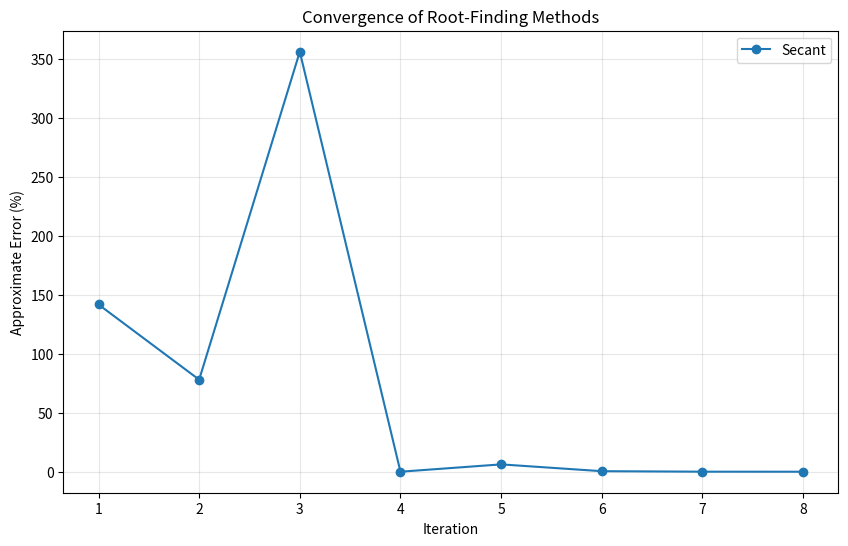

Here is the Python script that generated this plot:
import math
import matplotlib.pyplot as plt

def f(h):
    return h**3 - 10*h + 5*math.exp(-h/2) - 2

def df(h):
    return 3*h**2 - 10 - (5/2)*math.exp(-h/2)

def bisection(f, xl, xu, max_it=100, rel_er_thr=None):
    fl = f(xl)
    fu = f(xu)
    if fl * fu > 0:
        return ValueError("The interval is not valid")

    results = []
    it = 0
    old_xr = None
    while it < max_it:
        xr = (xl + xu)/2
        fr = f(xr)
        ea = None if old_xr is None else abs((xr - old_xr)/xr)*100

        results.append({
            'iteration': it+1,
            'xl': xl,
            'xu': xu,
            'xr': xr,
            'f(xl)' : fl,
            'f(xu)' : fu,
            'f(xr)': fr,
            'ea(%)': ea
        })

        if ea is not None and rel_er_thr is not None and ea < rel_er_thr:
            print(f"Bisection approximate root found at x = {xr:.10f} (iter {it+1})")
            break

        if fl * fr < 0:
            xu = xr
            fu = fr
        elif fl * fr > 0:
            xl = xr
            fl = fr
        else:
            print(f"The real root is: {xr:.10f}")
            break
        old_xr = xr
        it += 1

    return results


def false_position(f, xl, xu, max_it=100, rel_er_thr=None):
    fl = f(xl)
    fu = f(xu)
    if fl * fu > 0:
        return ValueError("The interval is not valid")

    results = []
    it = 0
    old_xr = None

    while it < max_it:
        xr = (xl*fu - xu*fl)/(fu - fl)
        fr = f(xr)
        ea = None if old_xr is None else abs((xr - old_xr)/xr)*100

        results.append({
            'iteration': it+1,
            'xl': xl,
            'xu': xu,
            'xr': xr,
            'f(xl)' : fl,
            'f(xu)' : fu,
            'f(xr)': fr,
            'ea(%)': ea
        })

        if ea is not None and rel_er_thr is not None and ea < rel_er_thr:
            print(f"False Position approximate root found at x = {xr:.10f} (iter {it+1})")
            break

        if fl * fr < 0:
            xu = xr
            fu = fr
        elif fl * fr > 0:
            xl = xr
            fl = fr
        else :
            print(f"The real root is: {xr:.10f}")
            break

        old_xr = xr
        it += 1

    return results

def newton_raphson(f, df, x0, max_it=100, rel_er_thr=None):
    results = []
    it = 0
    while it < max_it:
        fx0 = f(x0)
        dfx0 = df(x0)
        if dfx0 == 0:
            print("Division by zero encountered")
            break
        x1 = x0 - fx0/dfx0
        ea = abs((x1 - x0)/x1)*100
        results.append({
            'iteration': it+1,
            'm_k': x0,
            'm_r': x1,
            'f(m_k)': fx0,
            "f'(m_k)": dfx0,
            'ea(%)': ea
        })
        if ea is not None and rel_er_thr is not None and ea < rel_er_thr:
            print(f"Approximate Newton Raphson root found at x = {x1:.10f} on iteration {it+1} (relative error = {ea:.2e} <= threshold {rel_er_thr})")
            break
        if abs(f(x1)) < 1e-12:
            print(f"Approximate Newton Raphson root found at x = {x1:.10f} on iteration {iter+1} (|f(m_r)| < 1e-12)")
            break
        x0 = x1
        it += 1
    return results


def secant(f, x0, x1, max_iteration=100, rel_er_thr=None):
    f0=f(x0)
    f1=f(x1)
    results = []
    iteration = 0
    while iteration < max_iteration:
        if abs(f1 - f0) < 1e-12:
            print("Division by Zero or Subtract Cancellation Encountered.")
            break
        x2 = x1 - f1 * (x1 - x0) / (f1 - f0)
        f2 = f(x2)
        ea = abs((x2 - x1) / x2) * 100
        results.append({
            'iteration': iteration+1,
            'x_i-1': x0,
            'x_i': x1,
            'x_i+1': x2,
            'f(x_i-1)': f0,
            'f(x_i)': f1,
            'f(x_i+1)': f2,
            'ea(%)': ea
        })

        if abs(f2) < 1e-12:
            print(f"Approximate Secant root found at x = {x2:.10f} on iteration {iteration+1} (|f(x)| < 1e-12)")
            break
        if ea is not None and rel_er_thr is not None and ea <= rel_er_thr:
            print(f"Approximate Secant root found at x = {x2:.10f} on iteration {iteration+1} (relative error = {ea:.2e} <= threshold {rel_er_thr})")
            break
        x0 = x1
        f0 = f1
        x1 = x2
        f1 = f2
        iteration += 1

    return results

def print_table(results, method_name):
    """Generic function to print tables for any root-finding method"""
    if not results:
        print(f"No results to display for {method_name}")
        return
    
    columns = [key for key in results[0].keys() if key != 'iteration']
    
    width = 6 + len(columns) * 12 + (len(columns) - 1)
    
    print("\n" + "="*width)
    print(method_name.upper())
    print("="*width)
    
    header = f"{'Iter':<6} "
    for col in columns:
        header += f"{col:<12} "
    print(header)
    print("-"*width)
    
    for r in results:
        row = f"{r['iteration']:<6} "
        for col in columns:
            value = r[col]
            if value is None or (col == 'ea(%)' and value is None):
                row += f"{'N/A':<12} "
            elif isinstance(value, (int, float)):
                row += f"{value:<12.5f} "
            else:
                row += f"{str(value):<12} "
        print(row)
    
    print("="*width)



rel_err = 0.001 

bisection_results = bisection(f, 0.1, 0.4, rel_er_thr=rel_err)
print_table(bisection_results, "Bisection Method")
falsepos_results = false_position(f, 0.1, 0.4, rel_er_thr=rel_err)
print_table(falsepos_results, "False Position Method")
newton_results = newton_raphson(f, df, 1.5, rel_er_thr=rel_err)
print_table(newton_results, "Newton-Raphson Method")
secant_results = secant(f, 1.5, 2.0, rel_er_thr=rel_err)
print_table(secant_results, "Secant Method")

plt.figure(figsize=(10, 6))
def plot_errors(results, label):
    iterations = [r['iteration'] for r in results if r['ea(%)'] is not None]
    errors = [r['ea(%)'] for r in results if r['ea(%)'] is not None]
    plt.plot(iterations, errors, marker='o', label=label)

# plot_errors(bisection_results, 'Bisection')
# plot_errors(falsepos_results, 'False Position')
# plot_errors(newton_results, 'Newton-Raphson')
plot_errors(secant_results, 'Secant')

plt.xlabel('Iteration')
plt.ylabel('Approximate Error (%)')
plt.title('Convergence of Root-Finding Methods')
plt.grid(True, alpha=0.3)
plt.legend()
plt.show()


# import math
# import matplotlib.pyplot as plt

# def f(h):
#     return h**3 - 10*h + 5*math.exp(-h/2) - 2

# def df(h):
#     return 3*h**2 - 10 - (5/2)*math.exp(-h/2)

# def bisection(f, xl, xu, max_it=100, rel_er_thr=None):
#     fl = f(xl)
#     fu = f(xu)
#     if fl * fu > 0:
#         return ValueError("The interval is not valid")

#     results = []
#     it = 0
#     while it < max_it:
#         xr = round((xl + xu)/2, 5)
#         fr = round(f(xr), 5)
#         ea = None if it == 0 else round(abs((xr - xl)/xr)*100, 5)

#         results.append({
#             'iteration': it+1,
#             'xl': round(xl, 5),
#             'xu': round(xu, 5),
#             'xr': xr,
#             'f(xl)' : round(fl, 5),
#             'f(xu)' : round(fu, 5),
#             'f(xr)': fr,
#             'ea(%)': ea
#         })

#         if ea is not None and rel_er_thr is not None and ea < rel_er_thr:
#             print(f"Bisection approximate root found at x = {xr:.5f} (iter {it+1})")
#             break

#         if fl * fr < 0:
#             xu = xr
#             fu = fr
#         elif fl * fr > 0:
#             xl = xr
#             fl = fr
#         else:
#             print(f"The real root is: {xr:.5f}")
#             break

#         it += 1

#     return results


# def false_position(f, xl, xu, max_it=100, rel_er_thr=None):
#     fl = f(xl)
#     fu = f(xu)
#     if fl * fu > 0:
#         return ValueError("The interval is not valid")

#     results = []
#     it = 0
#     old_xr = None
#     while it < max_it:
#         xr = round((xl*fu - xu*fl)/(fu - fl), 5)
#         fr = round(f(xr), 5)
#         ea = None if it == 0 else round(abs((xr - old_xr)/xr)*100, 5)

#         results.append({
#             'iteration': it+1,
#             'xl': round(xl, 5),
#             'xu': round(xu, 5),
#             'xr': xr,
#             'f(xl)' : round(fl, 5),
#             'f(xu)' : round(fu, 5),
#             'f(xr)': fr,
#             'ea(%)': ea
#         })

#         if ea is not None and rel_er_thr is not None and ea < rel_er_thr:
#             print(f"False Position approximate root found at x = {xr:.5f} (iter {it+1})")
#             break

#         if fl * fr < 0:
#             xu = xr
#             fu = fr
#         elif fl * fr > 0:
#             xl = xr
#             fl = fr
#         else :
#             print(f"The real root is: {xr:.5f}")
#             break

#         old_xr = xr
#         it += 1

#     return results

# def newton_raphson(f, df, x0, max_it=100, rel_er_thr=None):
#     results = []
#     it = 0
#     while it < max_it:
#         fx0 = round(f(x0), 5)
#         dfx0 = round(df(x0), 5)
#         if dfx0 == 0:
#             print("Division by zero encountered")
#             break
#         x1 = round(x0 - fx0/dfx0, 5)
#         ea = None if it == 0 else round(abs((x1 - x0)/x1)*100, 5)
#         results.append({
#             'iteration': it+1,
#             'm_k': round(x0, 5),
#             'm_r': x1,
#             'f(m_k)': fx0,
#             "f'(m_k)": dfx0,
#             'ea(%)': ea
#         })
#         if ea is not None and rel_er_thr is not None and ea < rel_er_thr:
#             print(f"Approximate Newton Raphson root found at x = {x1:.5f} on iteration {it+1} (relative error = {ea:.5f} <= threshold {rel_er_thr})")
#             break
#         if abs(f(x1)) < 1e-12:
#             print(f"Approximate Newton Raphson root found at x = {x1:.5f} on iteration {it+1} (|f(m_r)| < 1e-12)")
#             break
#         x0 = x1
#         it += 1
#     return results


# def secant(f, x0, x1, max_iteration=100, rel_er_thr=None):
#     f0=round(f(x0), 5)
#     f1=round(f(x1), 5)
#     results = []
#     iteration = 0
#     old_x2 = None
#     while iteration < max_iteration:
#         if abs(f1 - f0) < 1e-12:
#             print("Division by Zero or Subtract Cancellation Encountered.")
#             break
#         x2 = round(x1 - f1 * (x1 - x0) / (f1 - f0), 5)
#         f2 = round(f(x2), 5)
#         ea = None if iteration == 0 else round(abs((x2 - old_x2) / x2) * 100, 5)
#         results.append({
#             'iteration': iteration+1,
#             'x_i-1': round(x0, 5),
#             'x_i': round(x1, 5),
#             'x_i+1': x2,
#             'f(x_i-1)': f0,
#             'f(x_i)': f1,
#             'f(x_i+1)': f2,
#             'ea(%)': ea
#         })

#         if abs(f2) < 1e-12:
#             print(f"Approximate Secant root found at x = {x2:.5f} on iteration {iteration+1} (|f(x)| < 1e-12)")
#             break
#         if ea is not None and rel_er_thr is not None and ea <= rel_er_thr:
#             print(f"Approximate Secant root found at x = {x2:.5f} on iteration {iteration+1} (relative error = {ea:.5f} <= threshold {rel_er_thr})")
#             break
#         x0 = x1
#         f0 = f1
#         x1 = x2
#         f1 = f2
#         old_x2 = x2
#         iteration += 1

#     return results

# def print_table(results, method_name):
#     """Generic function to print tables for any root-finding method"""
#     if not results:
#         print(f"No results to display for {method_name}")
#         return
    
#     columns = [key for key in results[0].keys() if key != 'iteration']
    
#     width = 6 + len(columns) * 12 + (len(columns) - 1)
    
#     print("\n" + "="*width)
#     print(method_name.upper())
#     print("="*width)
    
#     header = f"{'Iter':<6} "
#     for col in columns:
#         header += f"{col:<12} "
#     print(header)
#     print("-"*width)
    
#     for r in results:
#         row = f"{r['iteration']:<6} "
#         for col in columns:
#             value = r[col]
#             if value is None or (col == 'ea(%)' and value is None):
#                 row += f"{'N/A':<12} "
#             elif isinstance(value, (int, float)):
#                 row += f"{value:<12.5f} "
#             else:
#                 row += f"{str(value):<12} "
#         print(row)
    
#     print("="*width)



# rel_err = 0.001 

# bisection_results = bisection(f, 0.1, 0.4, rel_er_thr=rel_err)
# print_table(bisection_results, "Bisection Method")
# falsepos_results = false_position(f, 0.1, 0.4, rel_er_thr=rel_err)
# print_table(falsepos_results, "False Position Method")
# newton_results = newton_raphson(f, df, 1.5, rel_er_thr=rel_err)
# print_table(newton_results, "Newton-Raphson Method")
# secant_results = secant(f, 1.5, 2.0, rel_er_thr=rel_err)
# print_table(secant_results, "Secant Method")

# plt.figure(figsize=(10, 6))
# def plot_errors(results, label):
#     iterations = [r['iteration'] for r in results if r['ea(%)'] is not None]
#     errors = [r['ea(%)'] for r in results if r['ea(%)'] is not None]
#     plt.plot(iterations, errors, marker='o', label=label)

# plot_errors(bisection_results, 'Bisection')
# plot_errors(falsepos_results, 'False Position')
# plot_errors(newton_results, 'Newton-Raphson')
# plot_errors(secant_results, 'Secant')

# plt.xlabel('Iteration')
# plt.ylabel('Approximate Error (%)')
# plt.title('Convergence of Root-Finding Methods')
# plt.grid(True, alpha=0.3)
# plt.legend()
# plt.show()


